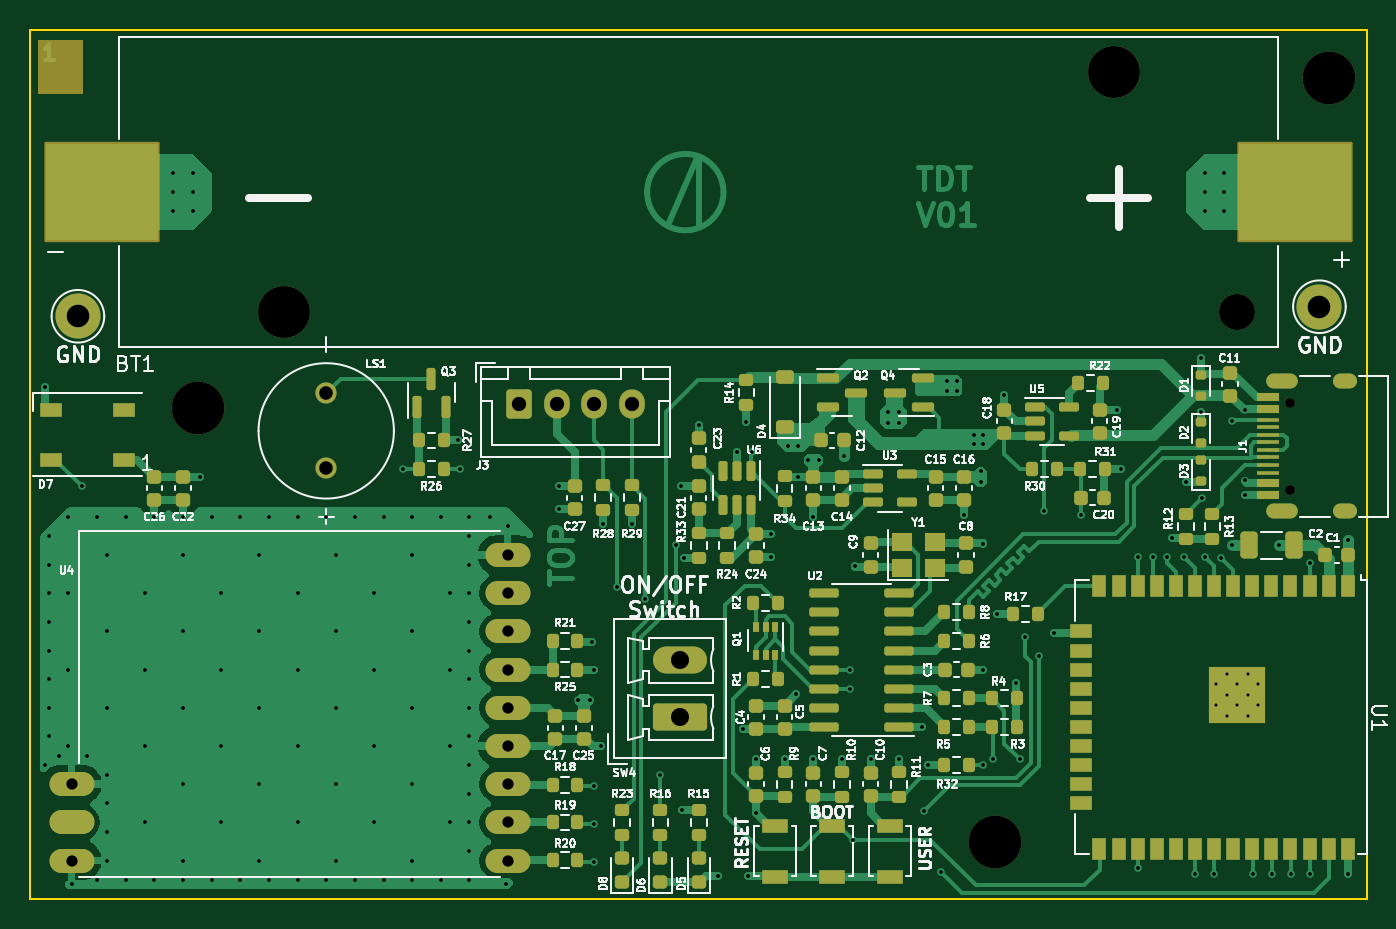
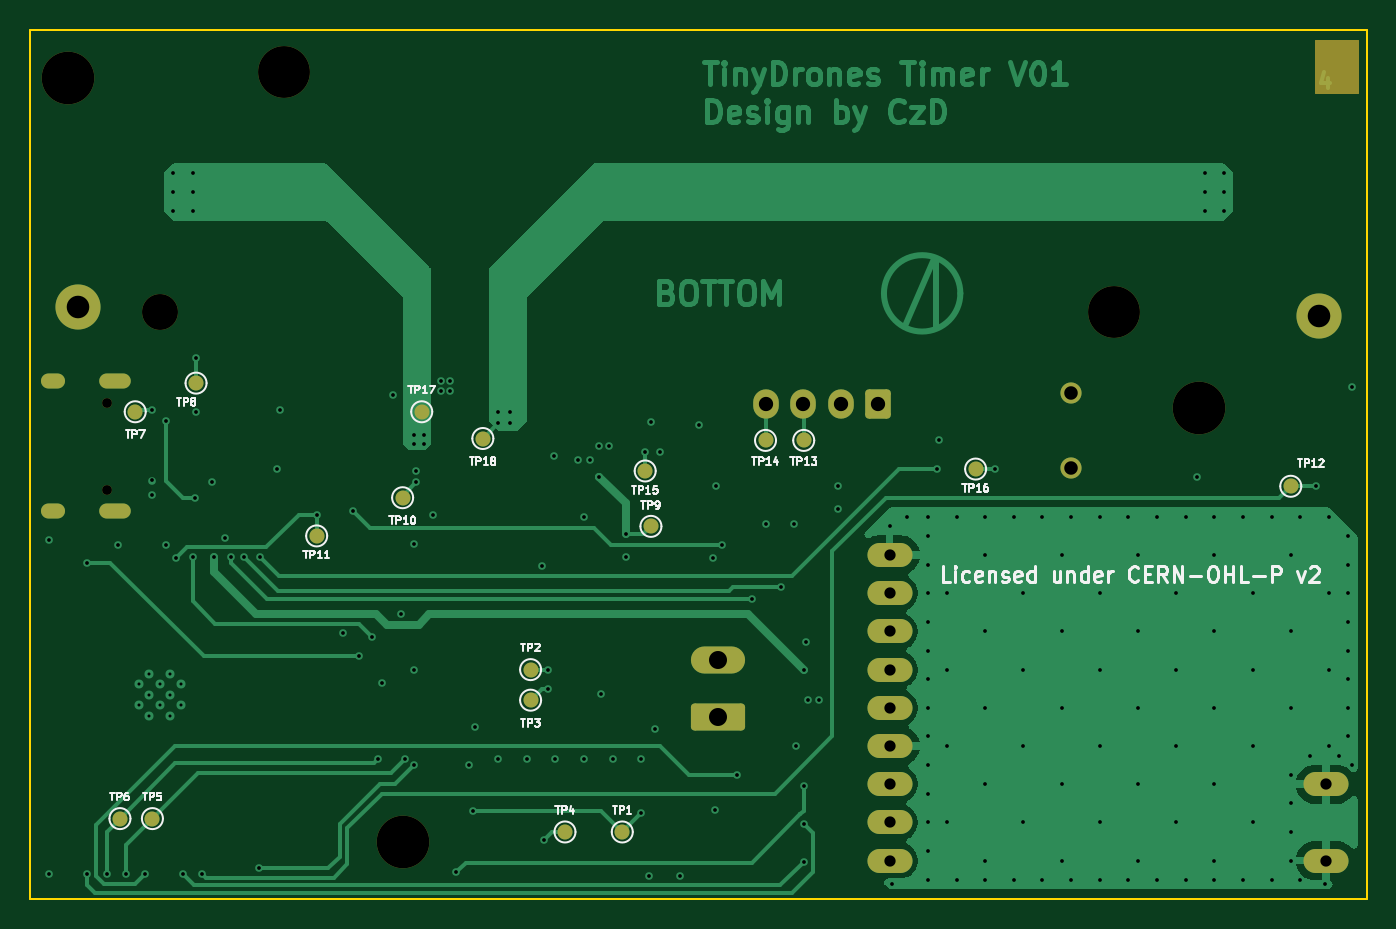
Circuit board: 13 layer files. Board 88.9 x 57.8 mm.
- bottom_copper: TinyTimer_V01-CuBottom.gbr (43095 bytes)
- inner_copper: TinyTimer_V01-CuIn1.gbr (139518 bytes)
- inner_copper: TinyTimer_V01-CuIn2.gbr (146402 bytes)
- top_copper: TinyTimer_V01-CuTop.gbr (71938 bytes)
- outline: TinyTimer_V01-EdgeCuts.gbr (658 bytes)
- bottom_mask: TinyTimer_V01-MaskBottom.gbr (3567 bytes)
- top_mask: TinyTimer_V01-MaskTop.gbr (12981 bytes)
- drill: TinyTimer_V01-NPTH.drl (675 bytes)
- drill: TinyTimer_V01-PTH.drl (3998 bytes)
- paste: TinyTimer_V01-PasteBottom.gbr (500 bytes)
- paste: TinyTimer_V01-PasteTop.gbr (11112 bytes)
- bottom_silk: TinyTimer_V01-SilkBottom.gbr (38296 bytes)
- top_silk: TinyTimer_V01-SilkTop.gbr (153264 bytes)

=== bottom_copper: TinyTimer_V01-CuBottom.gbr (43095 bytes, source omitted) ===
=== inner_copper: TinyTimer_V01-CuIn1.gbr (139518 bytes, source omitted) ===
=== inner_copper: TinyTimer_V01-CuIn2.gbr (146402 bytes, source omitted) ===
=== top_copper: TinyTimer_V01-CuTop.gbr (71938 bytes, source omitted) ===
=== outline: TinyTimer_V01-EdgeCuts.gbr ===
%TF.GenerationSoftware,KiCad,Pcbnew,8.0.6-8.0.6-0~ubuntu24.04.1*%
%TF.CreationDate,2024-11-13T00:59:24+01:00*%
%TF.ProjectId,TinyTimer_V01,54696e79-5469-46d6-9572-5f5630312e6b,rev?*%
%TF.SameCoordinates,Original*%
%TF.FileFunction,Profile,NP*%
%FSLAX46Y46*%
G04 Gerber Fmt 4.6, Leading zero omitted, Abs format (unit mm)*
G04 Created by KiCad (PCBNEW 8.0.6-8.0.6-0~ubuntu24.04.1) date 2024-11-13 00:59:24*
%MOMM*%
%LPD*%
G01*
G04 APERTURE LIST*
%TA.AperFunction,Profile*%
%ADD10C,0.100000*%
%TD*%
G04 APERTURE END LIST*
D10*
X88900000Y57785000D02*
X0Y57785000D01*
X0Y0D02*
X88900000Y0D01*
X88900000Y0D02*
X88900000Y57785000D01*
X0Y57785000D02*
X0Y0D01*
M02*

=== bottom_mask: TinyTimer_V01-MaskBottom.gbr ===
%TF.GenerationSoftware,KiCad,Pcbnew,8.0.6-8.0.6-0~ubuntu24.04.1*%
%TF.CreationDate,2024-11-13T00:59:24+01:00*%
%TF.ProjectId,TinyTimer_V01,54696e79-5469-46d6-9572-5f5630312e6b,rev?*%
%TF.SameCoordinates,Original*%
%TF.FileFunction,Soldermask,Bot*%
%TF.FilePolarity,Negative*%
%FSLAX46Y46*%
G04 Gerber Fmt 4.6, Leading zero omitted, Abs format (unit mm)*
G04 Created by KiCad (PCBNEW 8.0.6-8.0.6-0~ubuntu24.04.1) date 2024-11-13 00:59:24*
%MOMM*%
%LPD*%
G01*
G04 APERTURE LIST*
G04 Aperture macros list*
%AMRoundRect*
0 Rectangle with rounded corners*
0 $1 Rounding radius*
0 $2 $3 $4 $5 $6 $7 $8 $9 X,Y pos of 4 corners*
0 Add a 4 corners polygon primitive as box body*
4,1,4,$2,$3,$4,$5,$6,$7,$8,$9,$2,$3,0*
0 Add four circle primitives for the rounded corners*
1,1,$1+$1,$2,$3*
1,1,$1+$1,$4,$5*
1,1,$1+$1,$6,$7*
1,1,$1+$1,$8,$9*
0 Add four rect primitives between the rounded corners*
20,1,$1+$1,$2,$3,$4,$5,0*
20,1,$1+$1,$4,$5,$6,$7,0*
20,1,$1+$1,$6,$7,$8,$9,0*
20,1,$1+$1,$8,$9,$2,$3,0*%
G04 Aperture macros list end*
%ADD10C,0.150000*%
%ADD11C,3.000000*%
%ADD12RoundRect,0.250000X1.550000X-0.650000X1.550000X0.650000X-1.550000X0.650000X-1.550000X-0.650000X0*%
%ADD13O,3.600000X1.800000*%
%ADD14C,3.500000*%
%ADD15RoundRect,0.250000X-0.600000X-0.725000X0.600000X-0.725000X0.600000X0.725000X-0.600000X0.725000X0*%
%ADD16O,1.700000X1.950000*%
%ADD17C,3.450000*%
%ADD18C,2.390000*%
%ADD19C,0.650000*%
%ADD20O,2.100000X1.000000*%
%ADD21O,1.600000X1.000000*%
%ADD22O,3.000000X1.600000*%
%ADD23C,1.408000*%
%ADD24C,1.000000*%
G04 APERTURE END LIST*
D10*
X635000Y57023000D02*
X3429000Y57023000D01*
X3429000Y53594000D01*
X635000Y53594000D01*
X635000Y57023000D01*
G36*
X635000Y57023000D02*
G01*
X3429000Y57023000D01*
X3429000Y53594000D01*
X635000Y53594000D01*
X635000Y57023000D01*
G37*
D11*
%TO.C,TP20*%
X85725000Y39370000D03*
%TD*%
D12*
%TO.C,SW4*%
X43180000Y12065000D03*
D13*
X43180000Y15875000D03*
%TD*%
D14*
%TO.C,H2*%
X64135000Y3810000D03*
%TD*%
D15*
%TO.C,J3*%
X32505000Y32893000D03*
D16*
X35005000Y32893000D03*
X37505000Y32893000D03*
X40005000Y32893000D03*
%TD*%
D11*
%TO.C,TP19*%
X3175000Y38735000D03*
%TD*%
D14*
%TO.C,H3*%
X86360000Y54610000D03*
%TD*%
D17*
%TO.C,BT1*%
X16850000Y38990000D03*
X72050000Y54990000D03*
D18*
X80270000Y38990000D03*
%TD*%
D14*
%TO.C,H1*%
X11176000Y32639000D03*
%TD*%
D19*
%TO.C,J1*%
X83760000Y27205000D03*
X83760000Y32985000D03*
D20*
X83230000Y25775000D03*
D21*
X87410000Y25775000D03*
D20*
X83230000Y34415000D03*
D21*
X87410000Y34415000D03*
%TD*%
D22*
%TO.C,U4*%
X31750000Y22860000D03*
X31750000Y20320000D03*
X31750000Y17780000D03*
X31750000Y15240000D03*
X31750000Y12700000D03*
X31750000Y10160000D03*
X31750000Y7620000D03*
X31750000Y5080000D03*
X31750000Y2540000D03*
X2750000Y7620000D03*
X2750000Y2540000D03*
%TD*%
D23*
%TO.C,LS1*%
X19685000Y33615000D03*
X19685000Y28615000D03*
%TD*%
D24*
%TO.C,TP1*%
X49530000Y4445000D03*
%TD*%
%TO.C,TP17*%
X62865000Y32385000D03*
%TD*%
%TO.C,TP8*%
X77870000Y34290000D03*
%TD*%
%TO.C,TP10*%
X64135000Y26670000D03*
%TD*%
%TO.C,TP4*%
X53340000Y4445000D03*
%TD*%
%TO.C,TP16*%
X26035000Y28575000D03*
%TD*%
%TO.C,TP5*%
X80772000Y5334000D03*
%TD*%
%TO.C,TP13*%
X37465000Y30480000D03*
%TD*%
%TO.C,TP2*%
X55626000Y15240000D03*
%TD*%
%TO.C,TP3*%
X55626000Y13208000D03*
%TD*%
%TO.C,TP12*%
X5080000Y27431000D03*
%TD*%
%TO.C,TP18*%
X58801000Y30607000D03*
%TD*%
%TO.C,TP9*%
X47625000Y24765000D03*
%TD*%
%TO.C,TP14*%
X40005000Y30480000D03*
%TD*%
%TO.C,TP15*%
X48006000Y28448000D03*
%TD*%
%TO.C,TP6*%
X82931000Y5334000D03*
%TD*%
%TO.C,TP7*%
X81915000Y32385000D03*
%TD*%
%TO.C,TP11*%
X69850000Y24130000D03*
%TD*%
M02*

=== top_mask: TinyTimer_V01-MaskTop.gbr (12981 bytes, source omitted) ===
=== drill: TinyTimer_V01-NPTH.drl ===
M48
; DRILL file {KiCad 8.0.6-8.0.6-0~ubuntu24.04.1} date 2024-11-13T00:59:24+0100
; FORMAT={-:-/ absolute / inch / decimal}
; #@! TF.CreationDate,2024-11-13T00:59:24+01:00
; #@! TF.GenerationSoftware,Kicad,Pcbnew,8.0.6-8.0.6-0~ubuntu24.04.1
; #@! TF.FileFunction,NonPlated,1,4,NPTH
FMAT,2
INCH
; #@! TA.AperFunction,NonPlated,NPTH,ComponentDrill
T1C0.0256
; #@! TA.AperFunction,NonPlated,NPTH,ComponentDrill
T2C0.0941
; #@! TA.AperFunction,NonPlated,NPTH,ComponentDrill
T3C0.1358
; #@! TA.AperFunction,NonPlated,NPTH,ComponentDrill
T4C0.1378
%
G90
G05
T1
X3.2976Y1.2986
X3.2976Y1.0711
T2
X3.1602Y1.535
T3
X0.6634Y1.535
X2.8366Y2.165
T4
X0.44Y1.285
X2.525Y0.15
X3.4Y2.15
M30

=== drill: TinyTimer_V01-PTH.drl ===
M48
; DRILL file {KiCad 8.0.6-8.0.6-0~ubuntu24.04.1} date 2024-11-13T00:59:24+0100
; FORMAT={-:-/ absolute / inch / decimal}
; #@! TF.CreationDate,2024-11-13T00:59:24+01:00
; #@! TF.GenerationSoftware,Kicad,Pcbnew,8.0.6-8.0.6-0~ubuntu24.04.1
; #@! TF.FileFunction,Plated,1,4,PTH
FMAT,2
INCH
; #@! TA.AperFunction,Plated,PTH,ComponentDrill
T1C0.0079
; #@! TA.AperFunction,Plated,PTH,ViaDrill
T2C0.0098
; #@! TA.AperFunction,Plated,PTH,ComponentDrill
T3C0.0236
; #@! TA.AperFunction,Plated,PTH,ComponentDrill
T4C0.0295
; #@! TA.AperFunction,Plated,PTH,ComponentDrill
T5C0.0354
; #@! TA.AperFunction,Plated,PTH,ComponentDrill
T6C0.0374
; #@! TA.AperFunction,Plated,PTH,ComponentDrill
T7C0.0472
; #@! TA.AperFunction,Plated,PTH,ComponentDrill
T8C0.0591
%
G90
G05
T1
X3.1051Y0.5616
X3.1051Y0.5065
X3.1327Y0.5892
X3.1327Y0.5341
X3.1327Y0.4789
X3.1602Y0.5616
X3.1602Y0.5065
X3.1878Y0.5892
X3.1878Y0.5341
X3.1878Y0.4789
X3.2154Y0.5616
X3.2154Y0.5065
T2
X0.04Y1.34
X0.04Y0.35
X0.05Y0.95
X0.05Y0.875
X0.05Y0.8
X0.05Y0.725
X0.05Y0.65
X0.05Y0.575
X0.05Y0.5
X0.05Y0.425
X0.075Y0.375
X0.1Y1.0
X0.1Y0.8
X0.1Y0.6
X0.1Y0.4
X0.11Y0.04
X0.135Y1.08
X0.15Y0.375
X0.175Y1.0
X0.175Y0.05
X0.2Y0.9
X0.2Y0.7
X0.2Y0.5
X0.2Y0.325
X0.2Y0.25
X0.2Y0.175
X0.2Y0.1
X0.25Y1.0
X0.25Y0.05
X0.3Y0.8
X0.3Y0.6
X0.3Y0.4
X0.3Y0.2
X0.325Y1.0
X0.325Y0.05
X0.375Y1.9
X0.375Y1.85
X0.375Y1.8
X0.4Y1.0
X0.4Y0.9
X0.4Y0.7
X0.4Y0.5
X0.4Y0.3
X0.4Y0.1
X0.4Y0.05
X0.425Y1.9
X0.425Y1.85
X0.425Y1.8
X0.445Y1.105
X0.475Y1.0
X0.475Y0.05
X0.5Y0.8
X0.5Y0.6
X0.5Y0.4
X0.5Y0.2
X0.55Y1.0
X0.55Y0.05
X0.6Y0.9
X0.6Y0.7
X0.6Y0.5
X0.6Y0.3
X0.6Y0.1
X0.625Y1.0
X0.625Y0.05
X0.7Y1.0
X0.7Y0.8
X0.7Y0.6
X0.7Y0.4
X0.7Y0.2
X0.7Y0.05
X0.775Y1.0
X0.775Y0.05
X0.8Y0.9
X0.8Y0.7
X0.8Y0.5
X0.8Y0.3
X0.8Y0.1
X0.85Y1.0
X0.85Y0.05
X0.9Y0.8
X0.9Y0.6
X0.9Y0.4
X0.9Y0.2
X0.925Y1.0
X0.925Y0.05
X0.975Y1.125
X1.0Y1.0
X1.0Y0.9
X1.0Y0.7
X1.0Y0.5
X1.0Y0.3
X1.0Y0.1
X1.0Y0.05
X1.075Y1.0
X1.075Y0.05
X1.1Y0.8
X1.1Y0.6
X1.1Y0.4
X1.1Y0.2
X1.12Y1.2
X1.125Y1.125
X1.15Y1.0
X1.15Y0.95
X1.15Y0.875
X1.15Y0.8
X1.15Y0.725
X1.15Y0.65
X1.15Y0.575
X1.15Y0.5
X1.15Y0.425
X1.15Y0.35
X1.15Y0.275
X1.15Y0.2
X1.15Y0.125
X1.15Y0.05
X1.205Y1.0
X1.245Y0.04
X1.25Y0.975
X1.385Y1.08
X1.385Y1.02
X1.435Y0.52
X1.465Y0.52
X1.47Y0.6724
X1.475Y0.6
X1.475Y0.2962
X1.475Y0.1962
X1.475Y0.0962
X1.495Y0.4
X1.5Y0.98
X1.535Y0.815
X1.575Y0.98
X1.61Y0.785
X1.65Y0.325
X1.69Y0.925
X1.705Y1.08
X1.7075Y0.2325
X1.7125Y0.8925
X1.75Y1.24
X1.8Y0.06
X1.85Y1.17
X1.865Y0.445
X1.875Y1.2475
X1.88Y0.06
X1.89Y1.17
X1.9Y0.365
X1.9Y0.225
X1.94Y0.955
X1.94Y0.895
X1.975Y0.365
X1.985Y1.185
X2.005Y0.535
X2.01Y1.185
X2.01Y1.1055
X2.035Y1.15
X2.05Y1.0
X2.05Y0.365
X2.065Y1.15
X2.125Y0.365
X2.13Y1.16
X2.145Y0.6
X2.145Y0.55
X2.155Y0.155
X2.16Y0.87
X2.2Y0.365
X2.245Y1.275
X2.245Y1.245
X2.275Y1.275
X2.275Y1.245
X2.275Y0.365
X2.335Y0.45
X2.34Y0.23
X2.35Y0.35
X2.385Y0.07
X2.4Y1.355
X2.4Y1.33
X2.425Y1.355
X2.425Y1.33
X2.445Y1.005
X2.47Y1.215
X2.47Y1.19
X2.49Y1.12
X2.49Y1.09
X2.495Y1.215
X2.495Y1.19
X2.495Y0.93
X2.495Y0.6
X2.495Y0.35
X2.52Y0.365
X2.53Y0.745
X2.55Y1.32
X2.58Y0.565
X2.59Y0.365
X2.605Y0.685
X2.64Y0.635
X2.655Y1.015
X2.68Y0.695
X2.75Y1.005
X2.845Y1.28
X2.855Y1.125
X2.8992Y0.895
X2.9Y0.08
X2.94Y0.895
X2.975Y0.895
X2.99Y0.9452
X3.02Y0.895
X3.025Y1.09
X3.05Y0.065
X3.0657Y1.4151
X3.0657Y1.2751
X3.0675Y1.05
X3.075Y1.9
X3.075Y1.85
X3.075Y1.8
X3.075Y0.895
X3.1Y0.065
X3.1175Y0.8925
X3.125Y1.9
X3.125Y1.85
X3.125Y1.8
X3.145Y1.25
X3.145Y0.925
X3.18Y1.2801
X3.18Y1.0951
X3.18Y1.0566
X3.2Y0.065
X3.25Y0.065
X3.27Y0.925
X3.3Y0.065
X3.35Y0.88
X3.35Y0.065
X3.45Y0.94
X3.45Y0.065
T4
X0.1083Y0.3
X0.1083Y0.1
X1.25Y0.9
X1.25Y0.8
X1.25Y0.7
X1.25Y0.6
X1.25Y0.5
X1.25Y0.4
X1.25Y0.3
X1.25Y0.2
X1.25Y0.1
T5
X0.775Y1.3234
X0.775Y1.1266
T6
X1.2797Y1.295
X1.3781Y1.295
X1.4766Y1.295
X1.575Y1.295
T7
X1.7Y0.625
X1.7Y0.475
T8
X0.125Y1.525
X3.375Y1.55
T3
G00X3.2551Y1.3549
M15
G01X3.2984Y1.3549
M16
G05
G00X3.2551Y1.0148
M15
G01X3.2984Y1.0148
M16
G05
G00X3.4295Y1.3549
M15
G01X3.4531Y1.3549
M16
G05
G00X3.4295Y1.0148
M15
G01X3.4531Y1.0148
M16
G05
M30

=== paste: TinyTimer_V01-PasteBottom.gbr ===
%TF.GenerationSoftware,KiCad,Pcbnew,8.0.6-8.0.6-0~ubuntu24.04.1*%
%TF.CreationDate,2024-11-13T00:59:24+01:00*%
%TF.ProjectId,TinyTimer_V01,54696e79-5469-46d6-9572-5f5630312e6b,rev?*%
%TF.SameCoordinates,Original*%
%TF.FileFunction,Paste,Bot*%
%TF.FilePolarity,Positive*%
%FSLAX46Y46*%
G04 Gerber Fmt 4.6, Leading zero omitted, Abs format (unit mm)*
G04 Created by KiCad (PCBNEW 8.0.6-8.0.6-0~ubuntu24.04.1) date 2024-11-13 00:59:24*
%MOMM*%
%LPD*%
G01*
G04 APERTURE LIST*
G04 APERTURE END LIST*
M02*

=== paste: TinyTimer_V01-PasteTop.gbr (11112 bytes, source omitted) ===
=== bottom_silk: TinyTimer_V01-SilkBottom.gbr (38296 bytes, source omitted) ===
=== top_silk: TinyTimer_V01-SilkTop.gbr (153264 bytes, source omitted) ===
